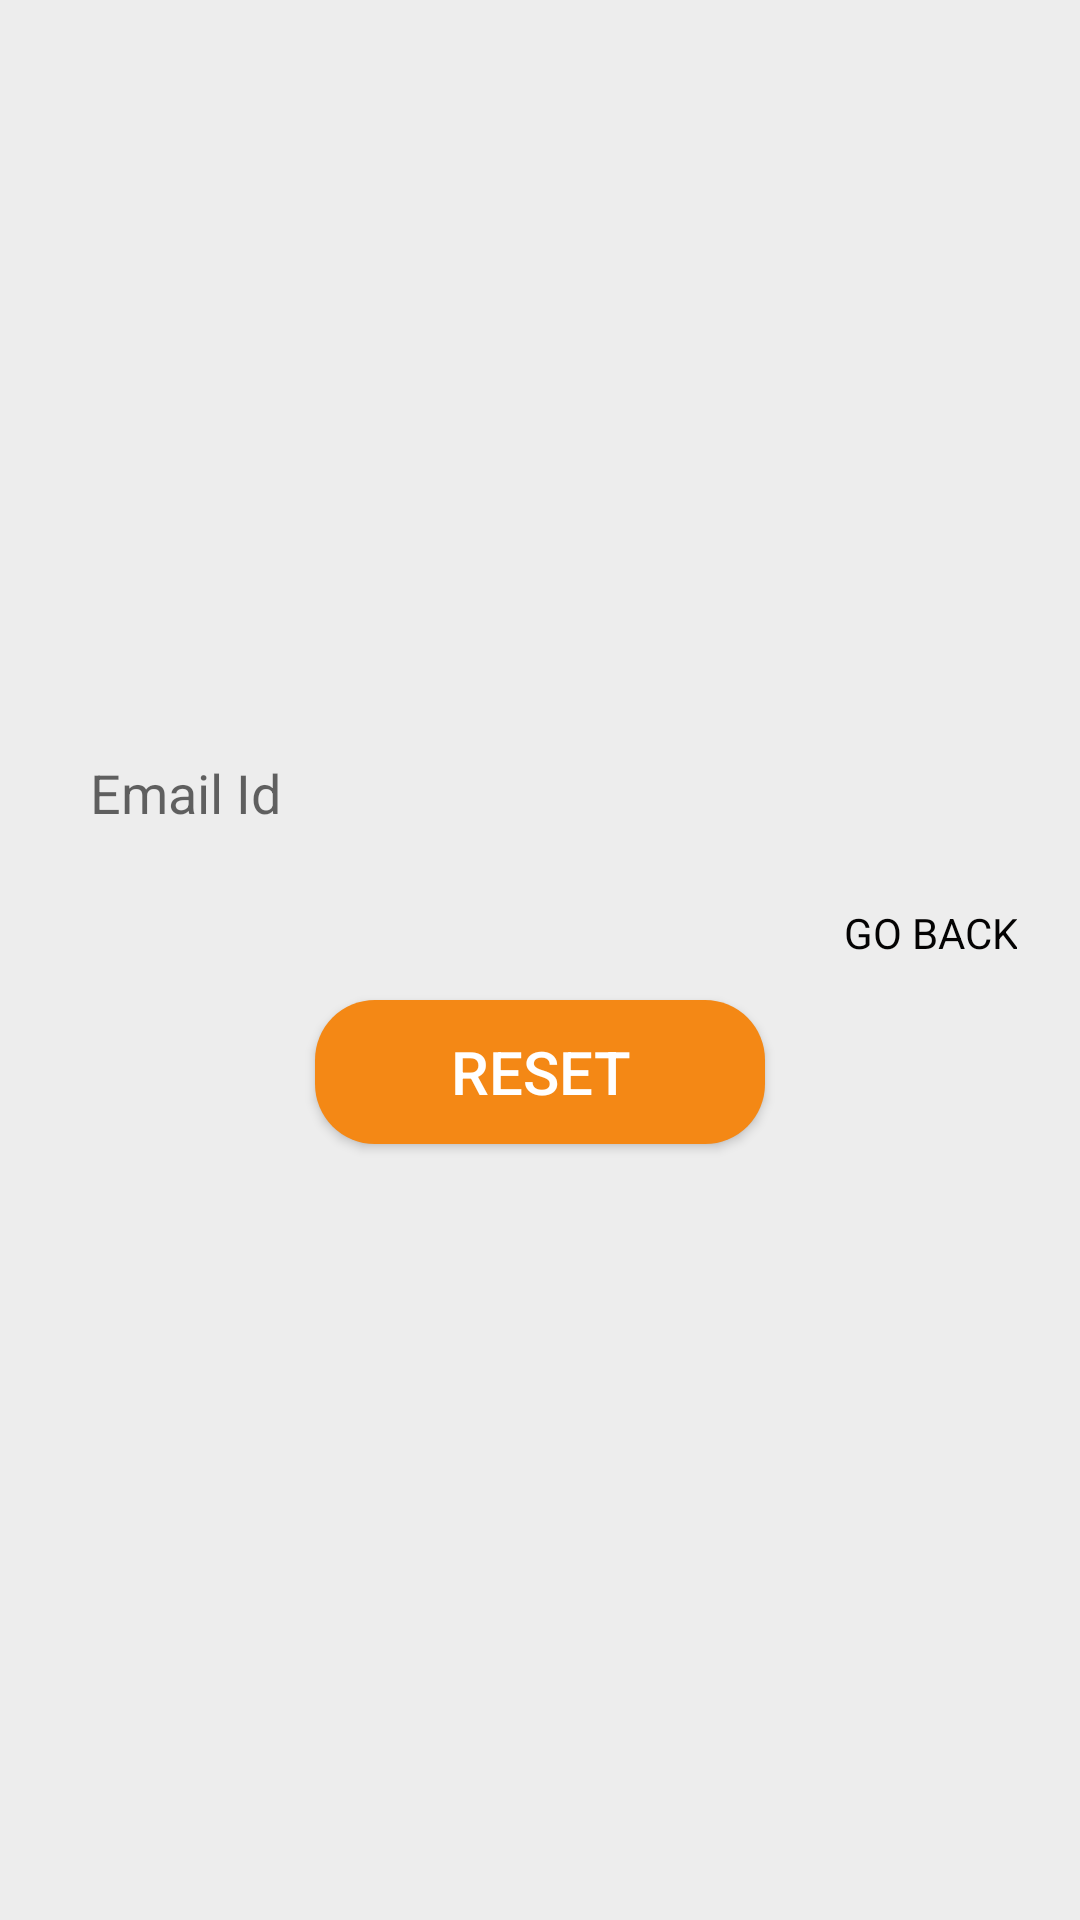

Android layout source for this screen:
<!-- AndroidManifest.xml: application theme AppTheme -->
<!-- res/layout/activity_forget_password.xml -->
<?xml version="1.0" encoding="utf-8"?>
<LinearLayout xmlns:android="http://schemas.android.com/apk/res/android"
    xmlns:app="http://schemas.android.com/apk/res-auto"
    xmlns:tools="http://schemas.android.com/tools"
    android:layout_width="match_parent"
    android:layout_height="match_parent"
    tools:context=".ForgetPassword">

    <LinearLayout
        android:layout_width="match_parent"
        android:layout_height="match_parent"
        android:background="@color/lightGrey"
        android:gravity="center_horizontal"
        android:orientation="vertical"
        android:paddingLeft="9dp"
        android:paddingRight="9dp">

        <ImageView
            android:id="@+id/imageView"
            android:layout_width="152dp"
            android:layout_height="140dp"
            android:layout_margin="50dp"
            android:src="@drawable/chat"
            android:contentDescription="TODO" />



        <EditText
            android:id="@+id/etEmailid"
            android:layout_width="match_parent"
            android:layout_height="wrap_content"
            android:layout_marginLeft="9dp"
            android:layout_marginRight="9dp"
            android:layout_marginBottom="10dp"
            android:background="@drawable/bg_background"
            android:ems="10"
            android:hint="Email Id"
            android:inputType="textEmailAddress"
            android:padding="12dp"
            android:paddingLeft="9dp"
            android:paddingTop="10dp"
            android:paddingRight="9dp" />



        <TextView
            android:id="@+id/Goback"
            android:layout_width="wrap_content"
            android:layout_height="wrap_content"
            android:layout_gravity="right"
            android:layout_marginRight="9dp"
            android:gravity="right"
            android:padding="3dp"
            android:text= "GO BACK"
            android:textColor="@color/black"
            android:textSize="14sp" />

        <Button
            android:id="@+id/Resetbtn"
            android:layout_width="150dp"
            android:layout_height="wrap_content"
            android:layout_marginTop="10dp"
            android:layout_marginBottom="6dp"
            android:background="@drawable/bg_button"
            android:text="RESET"
            android:textAllCaps="false"
            android:textColor="#FFFFFF"
            android:textSize="20sp" />

        <LinearLayout
            android:layout_width="match_parent"
            android:layout_height="wrap_content"
            android:orientation="horizontal"/>

    </LinearLayout>



</LinearLayout>
<!-- resources referenced by this layout -->
<resources>
  <color name="black">#040303</color>
  <color name="lightGrey">#ededed</color>
  <!-- drawable bg_button (drawable) -->
  <?xml version="1.0" encoding="utf-8"?>
  <shape xmlns:android="http://schemas.android.com/apk/res/android">
      <solid
          android:color="@color/orange"
          />
      <corners
          android:radius="20dp"
          />
  </shape>
  <style name="AppTheme" parent="Theme.AppCompat.Light.DarkActionBar">
          
          <item name="colorPrimary">#C57A1C</item>
          <item name="colorPrimaryDark">@color/orange</item>
          <item name="colorAccent">@color/colorAccent</item>
      </style>
  <color name="orange">#F48815</color>
  <color name="colorAccent">#03DAC5</color>
</resources>
